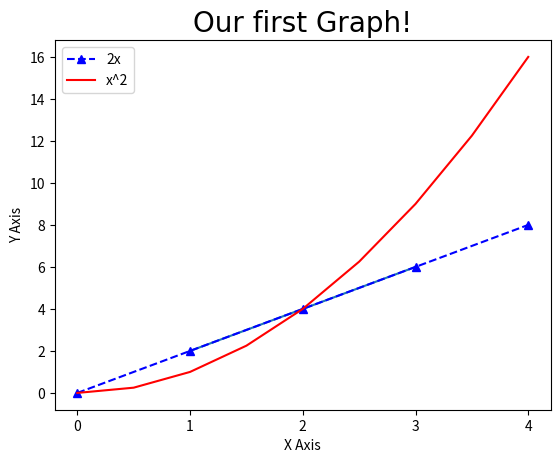

Here is the Python script that generated this plot:
# MATHEUS LUIZ TEIXEIRA SILVA 11311EMT025

import matplotlib.pyplot as plt
import numpy as np
import pandas as pd
plt.plot([1,2,3],[2,4,6])
x=[0,1,2,3,4]
y=[0,2,4,6,8]
#plt.plot(x,y, label="2x", color="red", linewidth=2, marker=".", linestyle="--", markersize=10, markeredgecolor="blue")
#Use shorthand notation
#fmt = "[color][marker][line]"
plt.plot(x,y, 'b^--', label="2x")
##Line Number Two
x2 = np.arange(0,4.5,0.5)
plt.plot(x2, x2**2, "r", label="x^2")
plt.title("Our first Graph!", fontdict={"fontname" : "Comic Sans MS", "fontsize" : 20})
plt.xlabel("X Axis")
plt.ylabel("Y Axis")
plt.xticks([0,1,2,3,4])
#plt.yticks([0,2,4,6,8,10])
plt.legend()
plt.show()